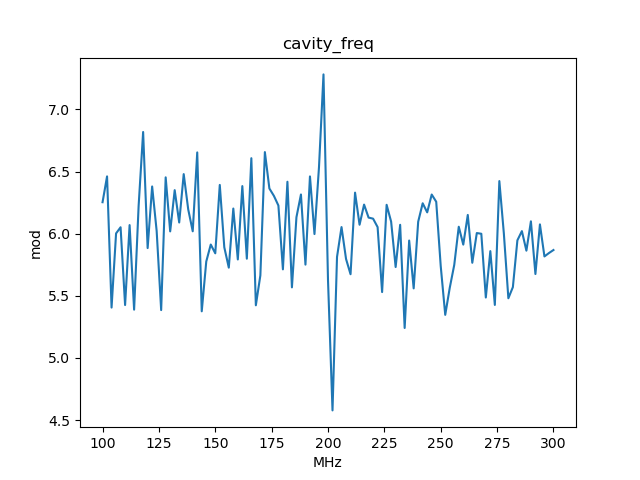

Values plotted in this chart, from the file beside it:
, x_cavity_freq, y_mod
0, 100.0, 6.254
1, 102.0, 6.461
2, 104.0, 5.406
3, 106.0, 6.003
4, 108.0, 6.052
5, 110.0, 5.426
6, 112.0, 6.07
7, 114.0, 5.389
8, 116.0, 6.223
9, 118.0, 6.819
10, 120.0, 5.885
11, 122.0, 6.38
12, 124.0, 6.022
13, 126.0, 5.385
14, 128.0, 6.454
15, 130.0, 6.019
16, 132.0, 6.351
17, 134.0, 6.09
18, 136.0, 6.48
19, 138.0, 6.196
20, 140.0, 6.02
21, 142.0, 6.654
22, 144.0, 5.376
23, 146.0, 5.776
24, 148.0, 5.913
25, 150.0, 5.842
26, 152.0, 6.393
27, 154.0, 5.891
28, 156.0, 5.727
29, 158.0, 6.203
30, 160.0, 5.793
31, 162.0, 6.383
32, 164.0, 5.799
33, 166.0, 6.608
34, 168.0, 5.424
35, 170.0, 5.665
36, 172.0, 6.657
37, 174.0, 6.364
38, 176.0, 6.305
39, 178.0, 6.227
40, 180.0, 5.713
41, 182.0, 6.418
42, 184.0, 5.568
43, 186.0, 6.133
44, 188.0, 6.316
45, 190.0, 5.751
46, 192.0, 6.461
47, 194.0, 5.997
48, 196.0, 6.535
49, 198.0, 7.282
50, 200.0, 5.627
51, 202.0, 4.578
52, 204.0, 5.813
53, 206.0, 6.054
54, 208.0, 5.797
55, 210.0, 5.674
56, 212.0, 6.331
57, 214.0, 6.072
58, 216.0, 6.234
59, 218.0, 6.13
... 41 more rows
